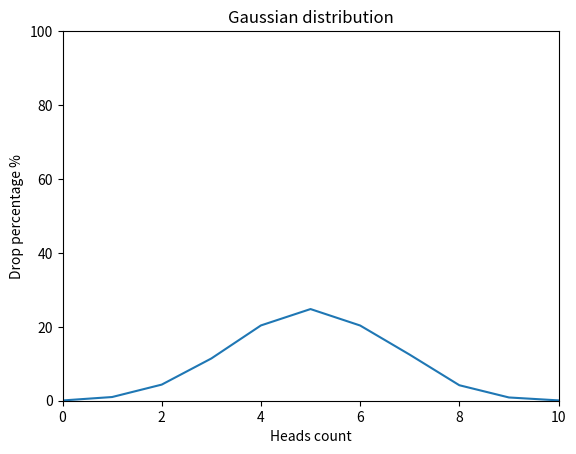

Write Python code to recreate this figure.
from random import randint

import matplotlib.pyplot as plt


def flip_coin():
    flips_result = {item: 0 for item in range(11)}

    for _ in range(10000):
        heads = sum( randint(0, 1) for _ in range(10))
        flips_result[heads] += 1

    flips_result = {flip: round(count * 100 / 10000, 2)
                    for flip, count in flips_result.items()}

    return flips_result


def create_graph():
    data = flip_coin()
    plt.axis([0, 10, 0, 100])
    plt.title('Gaussian distribution')
    plt.xlabel('Heads count')
    plt.ylabel('Drop percentage %')
    plt.plot(data.keys(), data.values())
    plt.show()


if __name__ == "__main__":
    create_graph()
